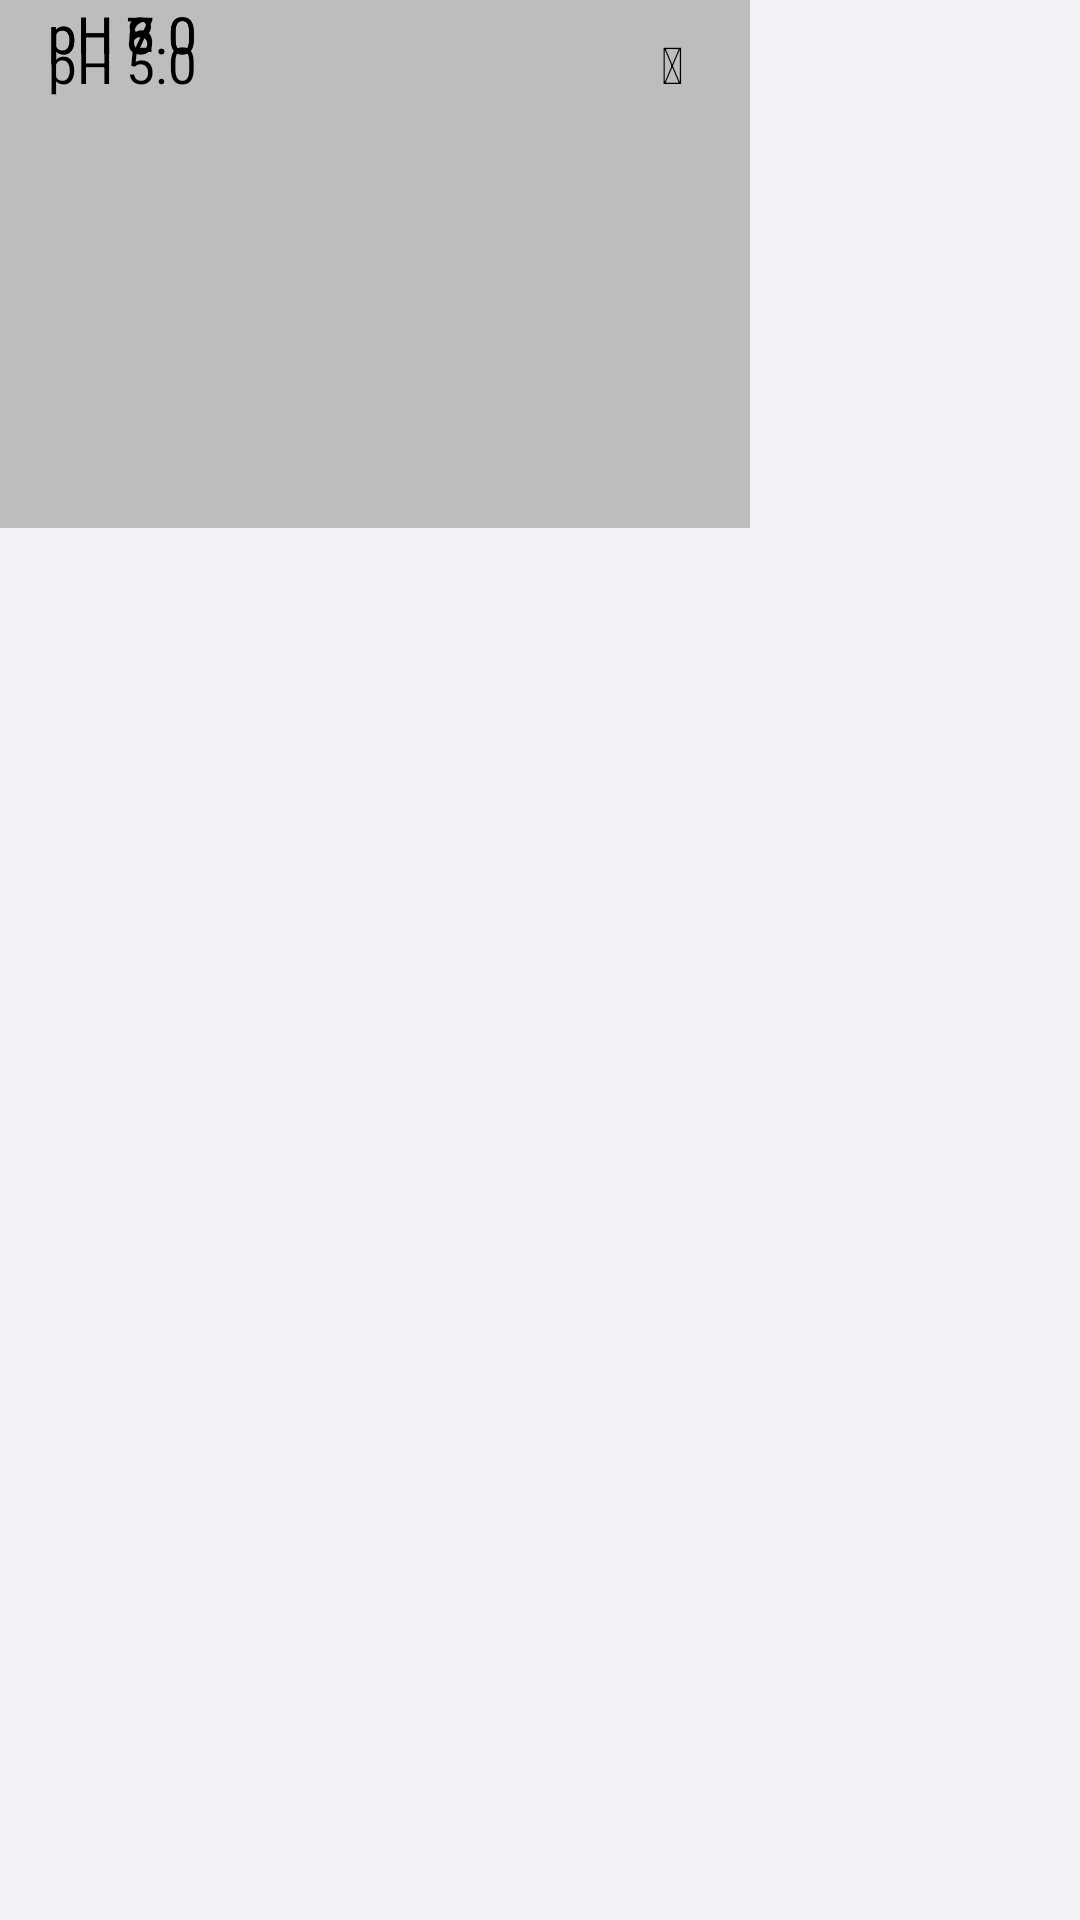

Here is an Android app screen rendered from its layout file. Give the layout XML and the strings, colors and styles it references.
<!-- AndroidManifest.xml: application theme Theme.Nailytics -->
<!-- res/layout/color_value_dropdown_menu.xml -->
<?xml version='1.0' encoding='utf-8'?>
<androidx.constraintlayout.widget.ConstraintLayout xmlns:android="http://schemas.android.com/apk/res/android" android:layout_width="match_parent" android:layout_height="match_parent">

    

    
    <androidx.constraintlayout.widget.ConstraintLayout android:id="@+id/material" android:layout_width="250dp" android:layout_height="176dp">

        
        <LinearLayout android:id="@+id/regular" android:layout_width="250dp" android:layout_height="176dp" android:background="#D1B3B3B3" />
    </androidx.constraintlayout.widget.ConstraintLayout>

    
    <LinearLayout android:id="@+id/item_1" android:orientation="horizontal" android:layout_width="250dp" android:layout_height="44dp" android:paddingLeft="16dp" android:paddingTop="0dp" android:paddingRight="16dp" android:paddingBottom="0dp">

        
        <TextView android:id="@+id/label" android:text="pH 5.0" android:textSize="17sp" android:textColor="#FF000000" android:gravity="start" android:layout_width="198dp" android:layout_height="22dp" />

        
        <TextView android:id="@+id/symbol" android:text="􀆅" android:textSize="17sp" android:textColor="#FF000000" android:gravity="center" android:layout_width="20dp" android:layout_height="43dp" />
    </LinearLayout>

    
    <LinearLayout android:id="@+id/item_2" android:orientation="horizontal" android:layout_width="250dp" android:layout_height="44dp" android:paddingLeft="16dp" android:paddingTop="0dp" android:paddingRight="16dp" android:paddingBottom="0dp">

        
        <TextView android:id="@+id/label_2" android:text="pH 6.0" android:textSize="17sp" android:textColor="#FF000000" android:gravity="start" android:layout_width="218dp" android:layout_height="22dp" />
    </LinearLayout>

    
    <LinearLayout android:id="@+id/item_3" android:orientation="horizontal" android:layout_width="250dp" android:layout_height="44dp" android:paddingLeft="16dp" android:paddingTop="0dp" android:paddingRight="16dp" android:paddingBottom="0dp">

        
        <TextView android:id="@+id/label_3" android:text="pH 7.0" android:textSize="17sp" android:textColor="#FF000000" android:gravity="start" android:layout_width="218dp" android:layout_height="22dp" />
    </LinearLayout>

    
    <LinearLayout android:id="@+id/item_4" android:orientation="horizontal" android:layout_width="250dp" android:layout_height="44dp" android:paddingLeft="16dp" android:paddingTop="0dp" android:paddingRight="16dp" android:paddingBottom="0dp">

        
        <TextView android:id="@+id/label_4" android:text="pH 8.0" android:textSize="17sp" android:textColor="#FF000000" android:gravity="start" android:layout_width="218dp" android:layout_height="22dp" />
    </LinearLayout>

</androidx.constraintlayout.widget.ConstraintLayout>
<!-- resources referenced by this layout -->
<resources>
  <style name="Theme.Nailytics" parent="Theme.MaterialComponents.DayNight.NoActionBar">
  
      <item name="colorAccent">@color/accent</item>
  
      !-- Main app brand color --&gt;
      <item name="colorPrimary">@color/primary</item>
  
      
      <item name="colorPrimaryVariant">@color/primary_light</item>
  
      
      <item name="colorSecondary">@color/secondary</item>
  
      
      <item name="android:windowBackground">@color/background_main</item>
  
      
      <item name="android:statusBarColor">@color/background_main</item>
  
      
      <item name="android:navigationBarColor">@color/nav_background</item>
  
      
      <item name="android:windowLightStatusBar">true</item>
  
  </style>
  <color name="accent">@color/bright_orange</color>
  <color name="primary">@color/purple_700</color>
  <color name="primary_light">@color/purple_500</color>
  <color name="secondary">@color/system_blue</color>
  <color name="background_main">@color/gray_90</color>
  <color name="nav_background">@color/transparent_white</color>
  <color name="bright_orange">#FFFF9500</color>
  <color name="purple_700">#FF3700B3</color>
  <color name="purple_500">#FF6200EE</color>
  <color name="system_blue">#FF007AFF</color>
  <color name="gray_90">#FFF2F2F7</color>
  <color name="transparent_white">#BFFFFFFF</color>
</resources>
